Labelled photos from "skripsi", an image-classification folder in dedihkurnia/skripsi. The possible labels are: gymnocalycium mihanovichii var. filadelfiense, p.leninghausii cv. albispina, Coryphantha laui, Coryphantha laui 22, Echinopsis peruviana, Gymnocalycium baldianum, Gymnocalycium mihanovichii, Mammillaria spinosissima f r, Opuntia microdasys, Parodia leninghausii, Parodia leungsi, Parodia leninghausii albispina.

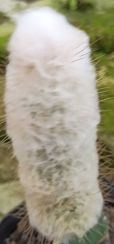
Label: Parodia leninghausii albispina

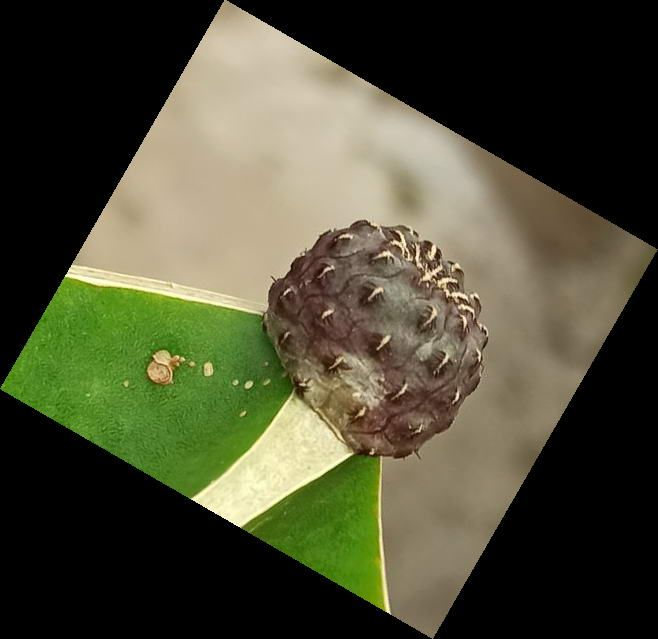
Label: Coryphantha laui

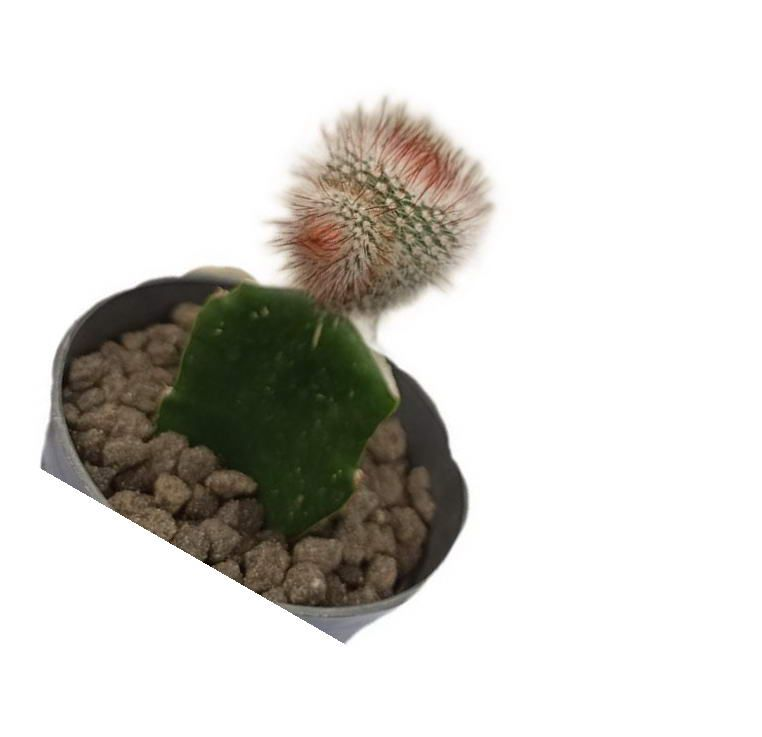
Label: Mammillaria spinosissima f r

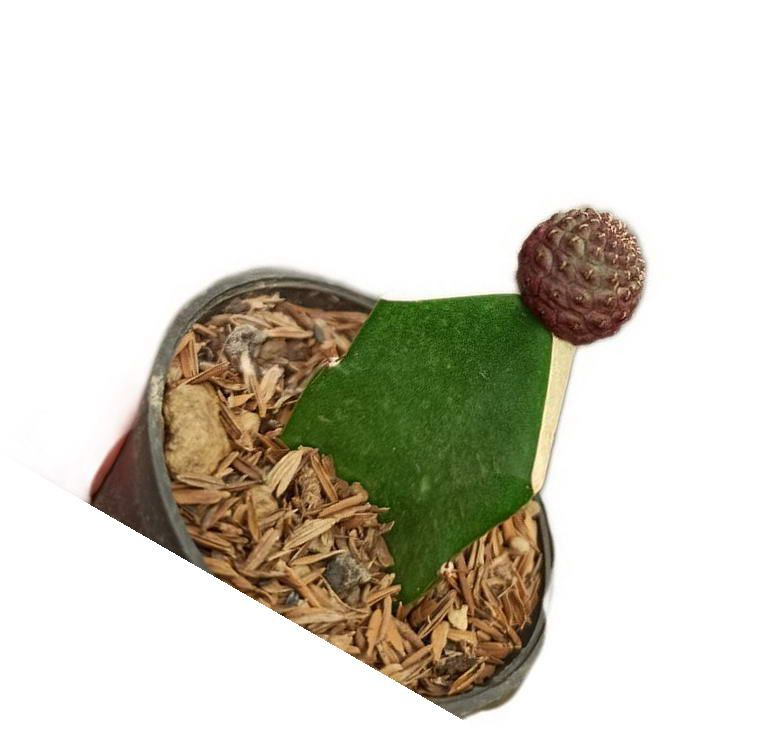
Label: Coryphantha laui 22

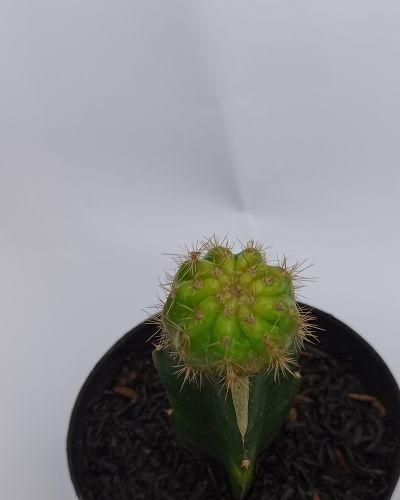
Label: Gymnocalycium mihanovichii

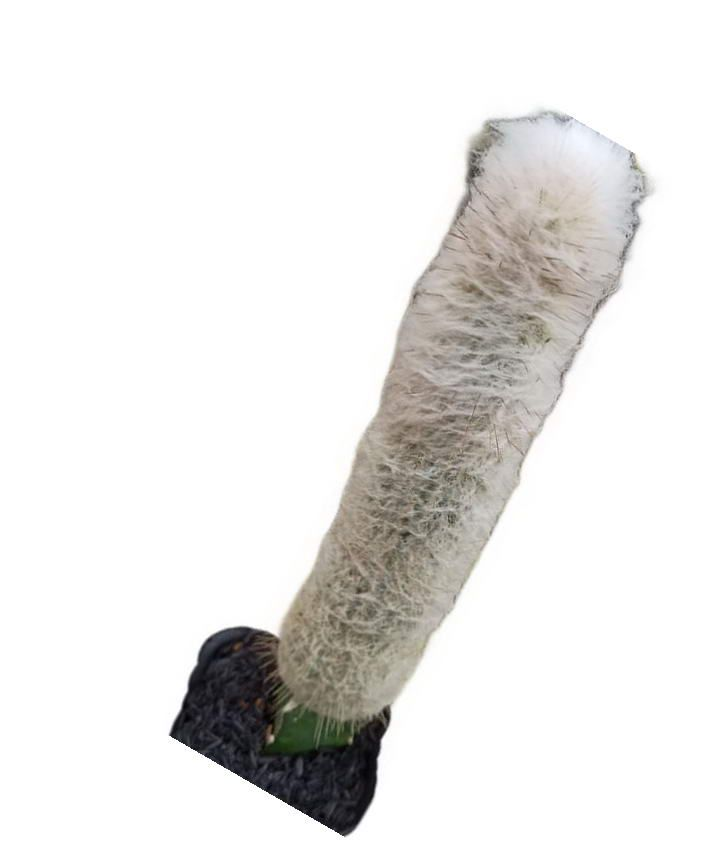
Label: Parodia leungsi
